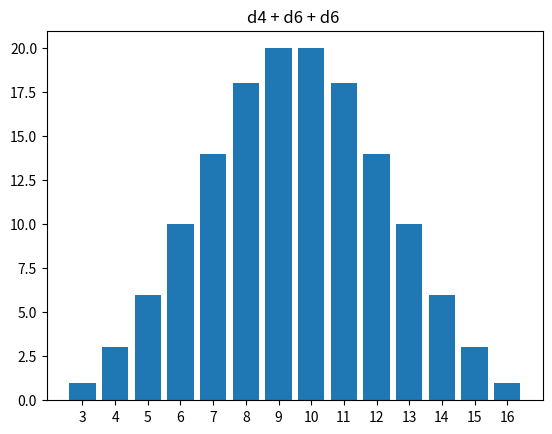

Reproduce this figure in Python.
# %% DICE
import numpy as np
import matplotlib.pyplot as plt
from random import randrange
import logging

from numpy.random.mtrand import randint
# import seaborn as sns
# import pandas

# Error logging
level = logging.DEBUG
fmt = '[%(levelname)s] %(asctime)s - %(message)s'
logging.basicConfig(level=level, format=fmt)

logging.info('Done!')


#%% 

# Stats for rolling a die:
# Probability distribution normalised
# Max and min

class Die:
    def __init__(self, max):
        self.max = int(max)
        self.min = 1
        self.total = 0
        self.values = []
        self.name = f'd{self.max}'
        for i in range(self.min, self.max + 1):
            self.values.append(i)
            self.total = self.total + i
        self.average = self.total / len(self.values)
    
    def stats(self):
        print(self.min)
        print(self.max)
        print(self.values)
        print(self.total)
        print(self.average)

def Combination_List(dice):

    dicevals = np.ones(len(dice))
    combination_list = []
    finished = False
    while True:
        combination = []
        for index in dicevals:
            combination.append(index)
        combination_list.append(tuple(combination))

        # Increment
        for dieIndex, val in enumerate(dicevals):
            if(dicevals[dieIndex] < dice[dieIndex].max):
                dicevals[dieIndex] += 1
                break
            else:
                dicevals[dieIndex] = dice[dieIndex].min
                if(dieIndex == len(dicevals) - 1):
                    finished = True

        if(finished): break
        
    return combination_list


def DiceStats(dicestr, normalize=False):

    dice = parseDice(dicestr)

    combination_list = Combination_List(dice)
    print(combination_list)

    sums = []
    frequencies = []

    for tuple in combination_list:
        sum = 0
        for val in tuple:
            sum += val
        
        if sum in sums:
            frequencies[sums.index(sum)] += 1
        else:
            sums.append(sum)
            frequencies.append(1)

    # Normalise
    if(normalize):
        total = 0
        for i, val in enumerate(frequencies):
            total += val
        
        for i, val in enumerate(frequencies):
            frequencies[i] = val/total

    # Create title
    title = ''
    for index, die in enumerate(dice):
        title += die.name + ' '
        if(index < len(dice) - 1):
            title += '+ '
        

    plt.bar(sums, frequencies)
    plt.xticks(sums)
    plt.title(title)
    plt.show()


def Roll(dicestr):
    
    dice = parseDice(dicestr)

    result = 0
    for die in dice:
        result += randrange(die.min, die.max + 1)

    return result
    

def parseDice(dicestr):
    splitmainstr = dicestr.split(' ')
    dice = []

    for string in splitmainstr:
        splitstr = string.split('d')
        if(splitstr[0] == ''):
            count = 1
        else: 
            count = int(splitstr[0])
        
        dieval = splitstr[1]

        for i in range(count):
            dice.append(Die(dieval))

    return dice

        
dicestr = '1d4 2d6'
DiceStats(dicestr, False)
Roll(dicestr)
